Photos from the image-classification dataset "dataset" in the GitHub repository narista/try_transfer_learning. Its 5 classes are: five fingers, four fingers, one finger, three fingers, two fingers.

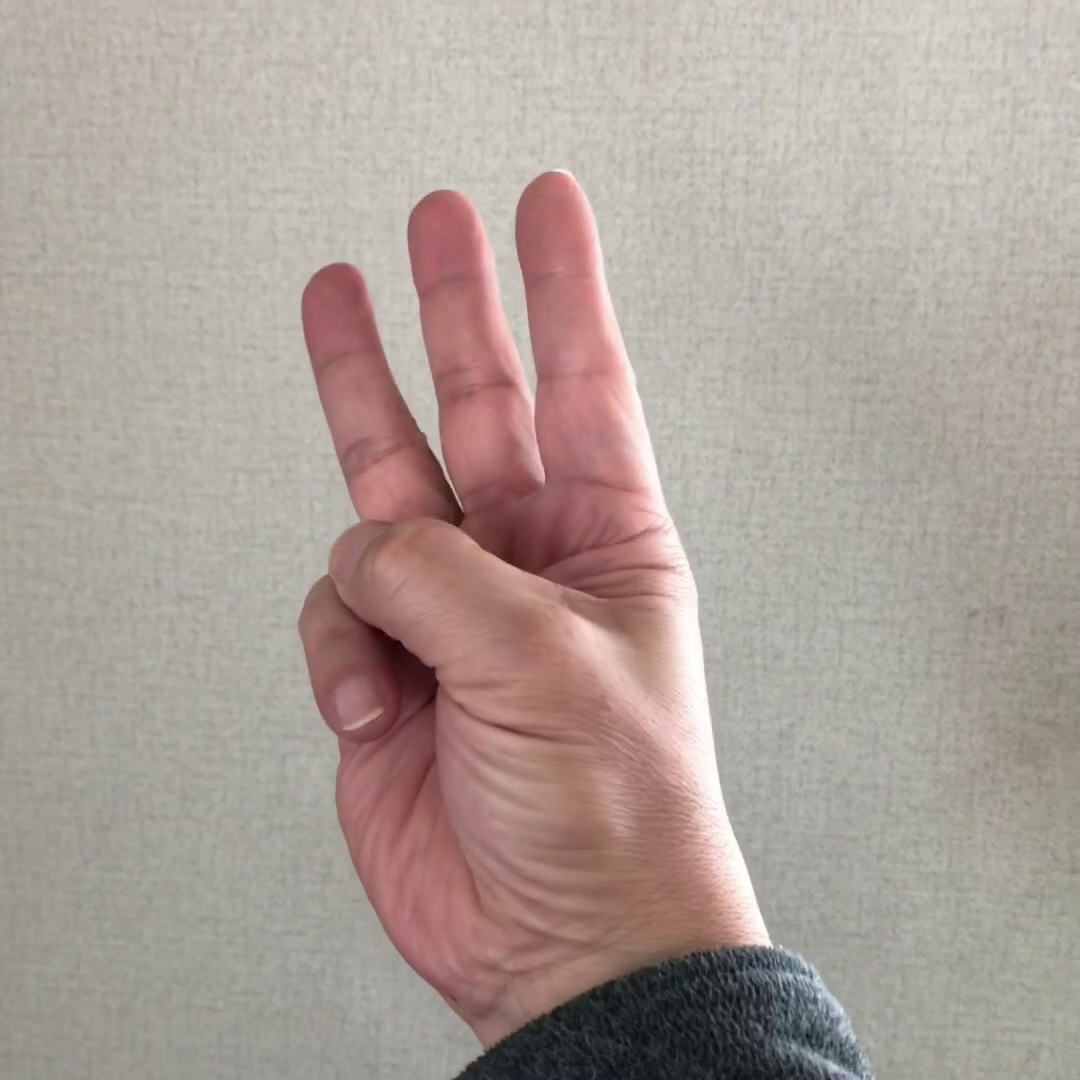
Label: three fingers

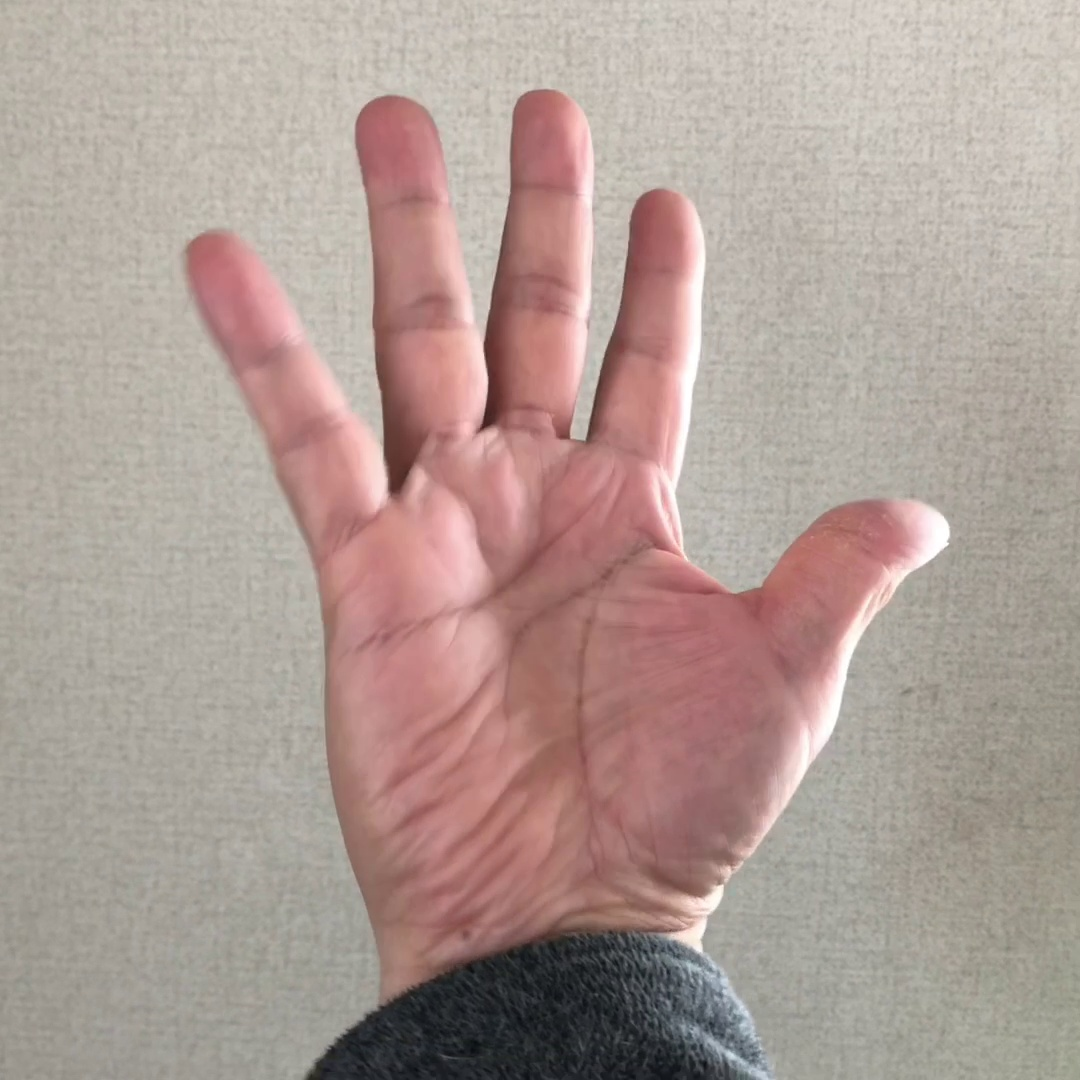
Label: five fingers

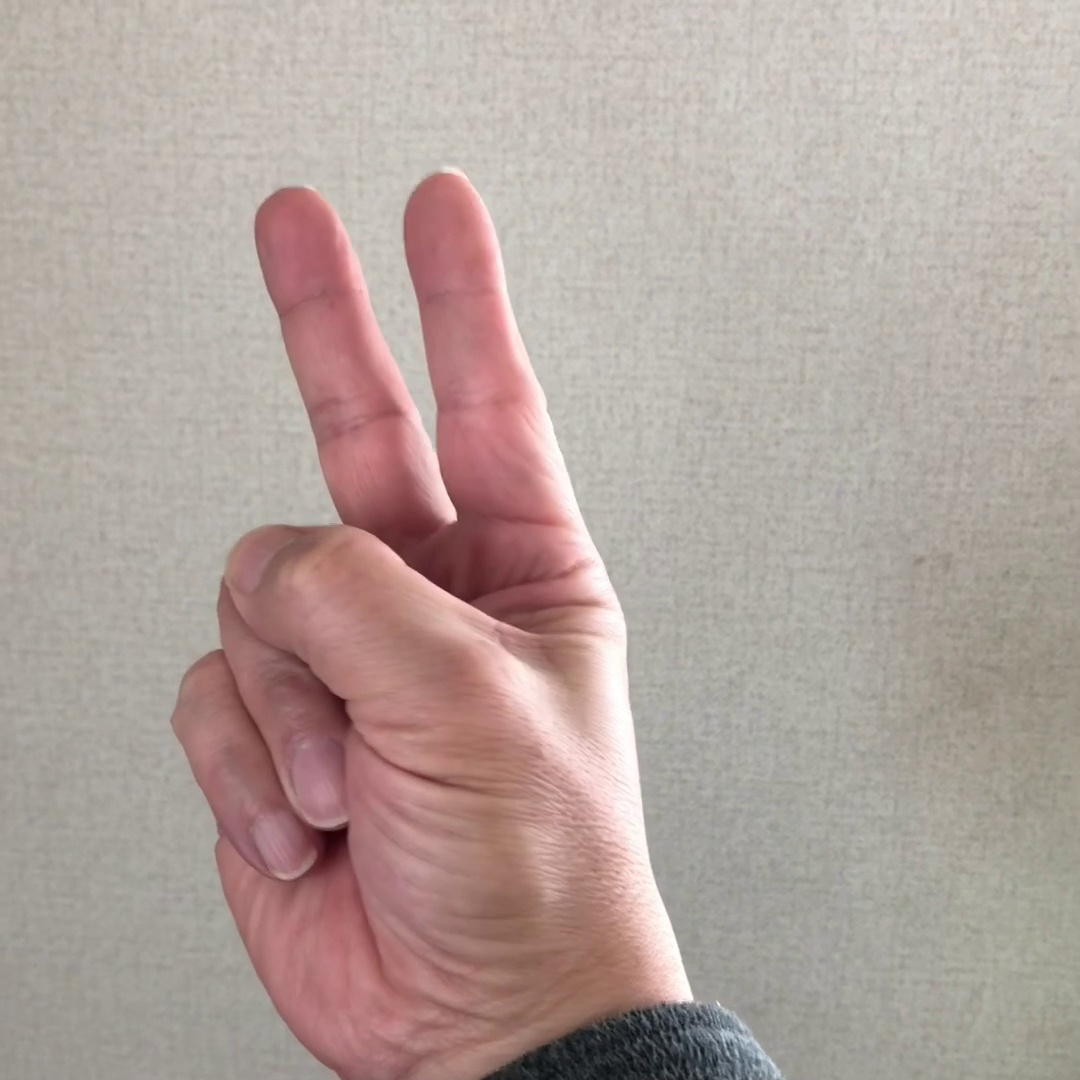
Label: two fingers

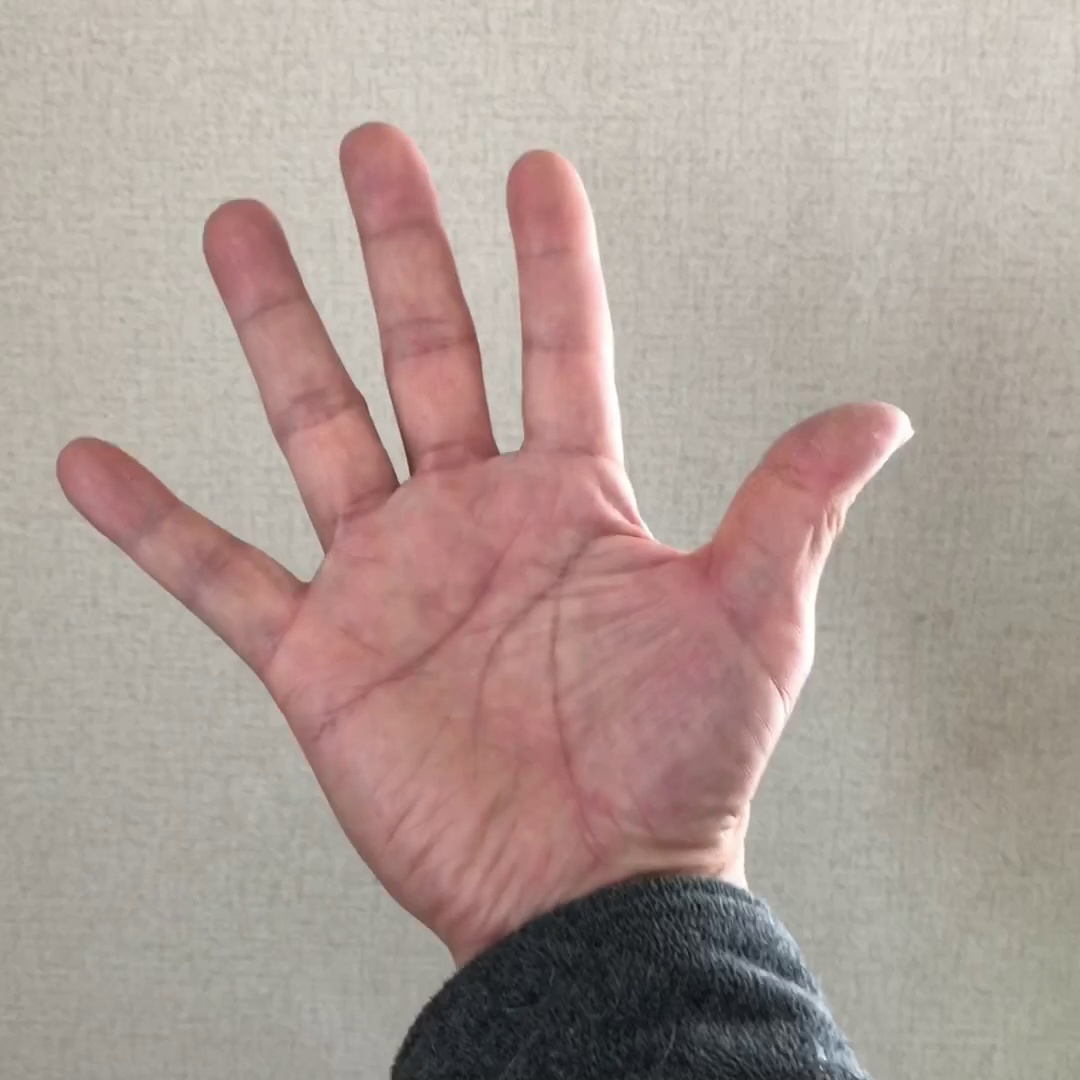
Label: five fingers

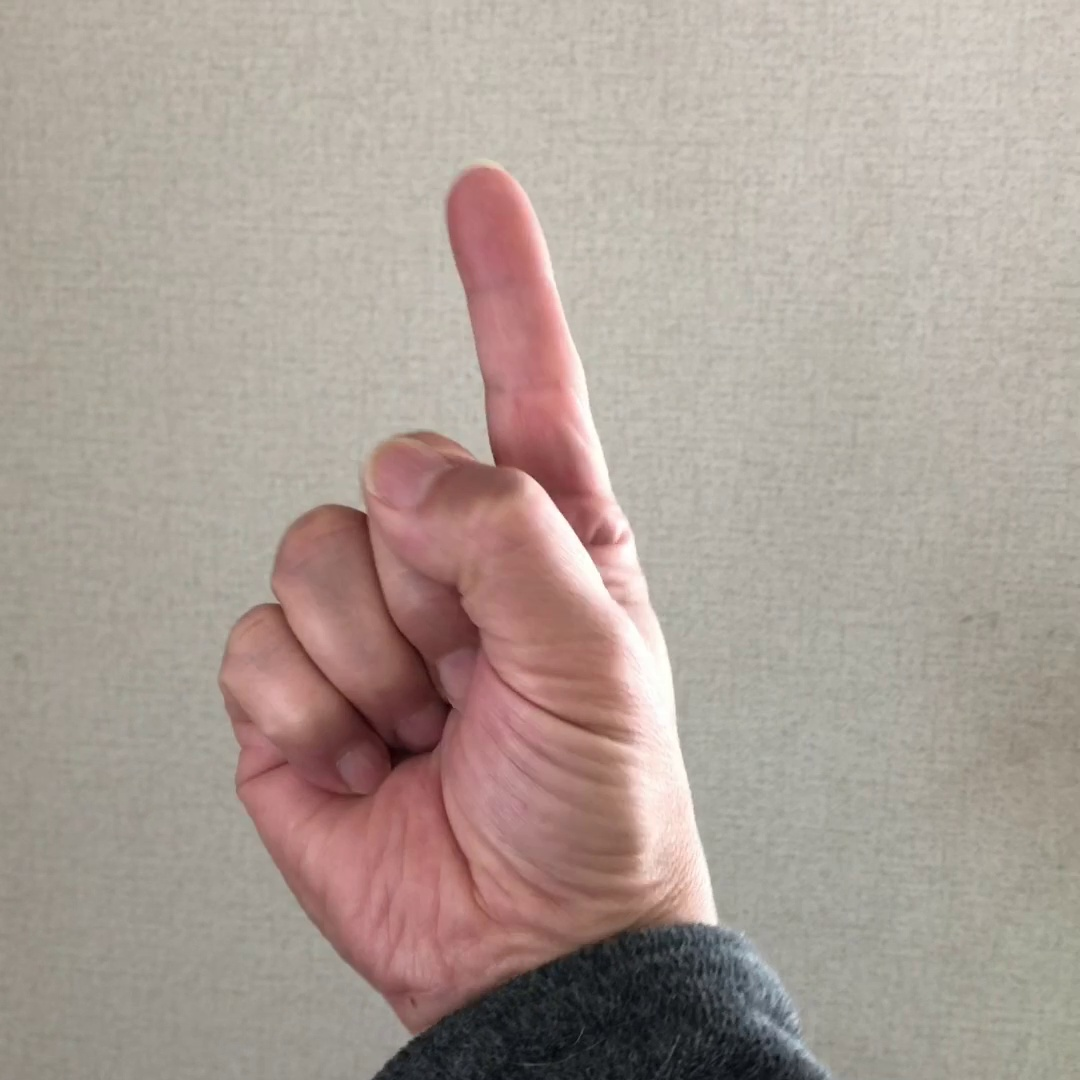
Label: one finger

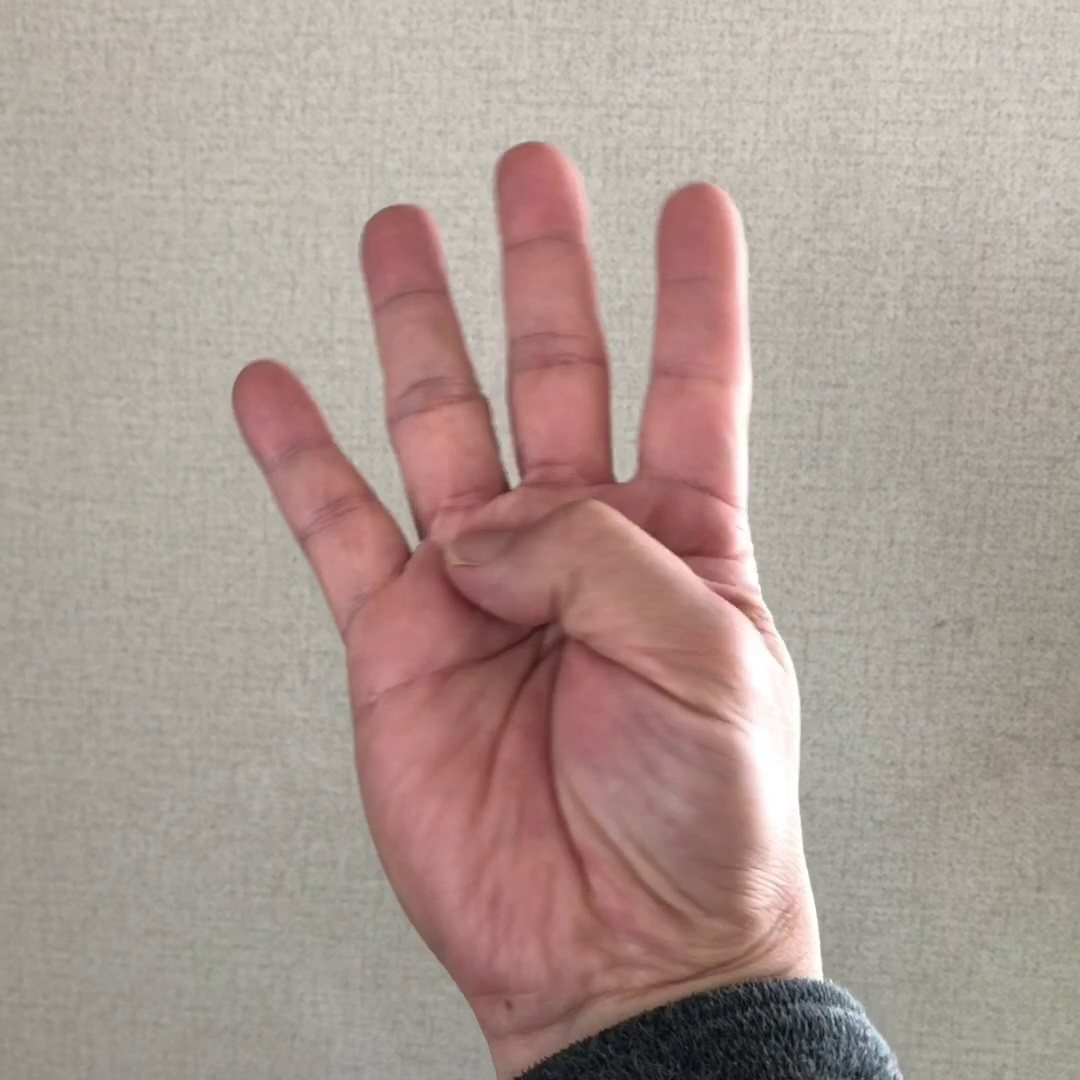
Label: four fingers
